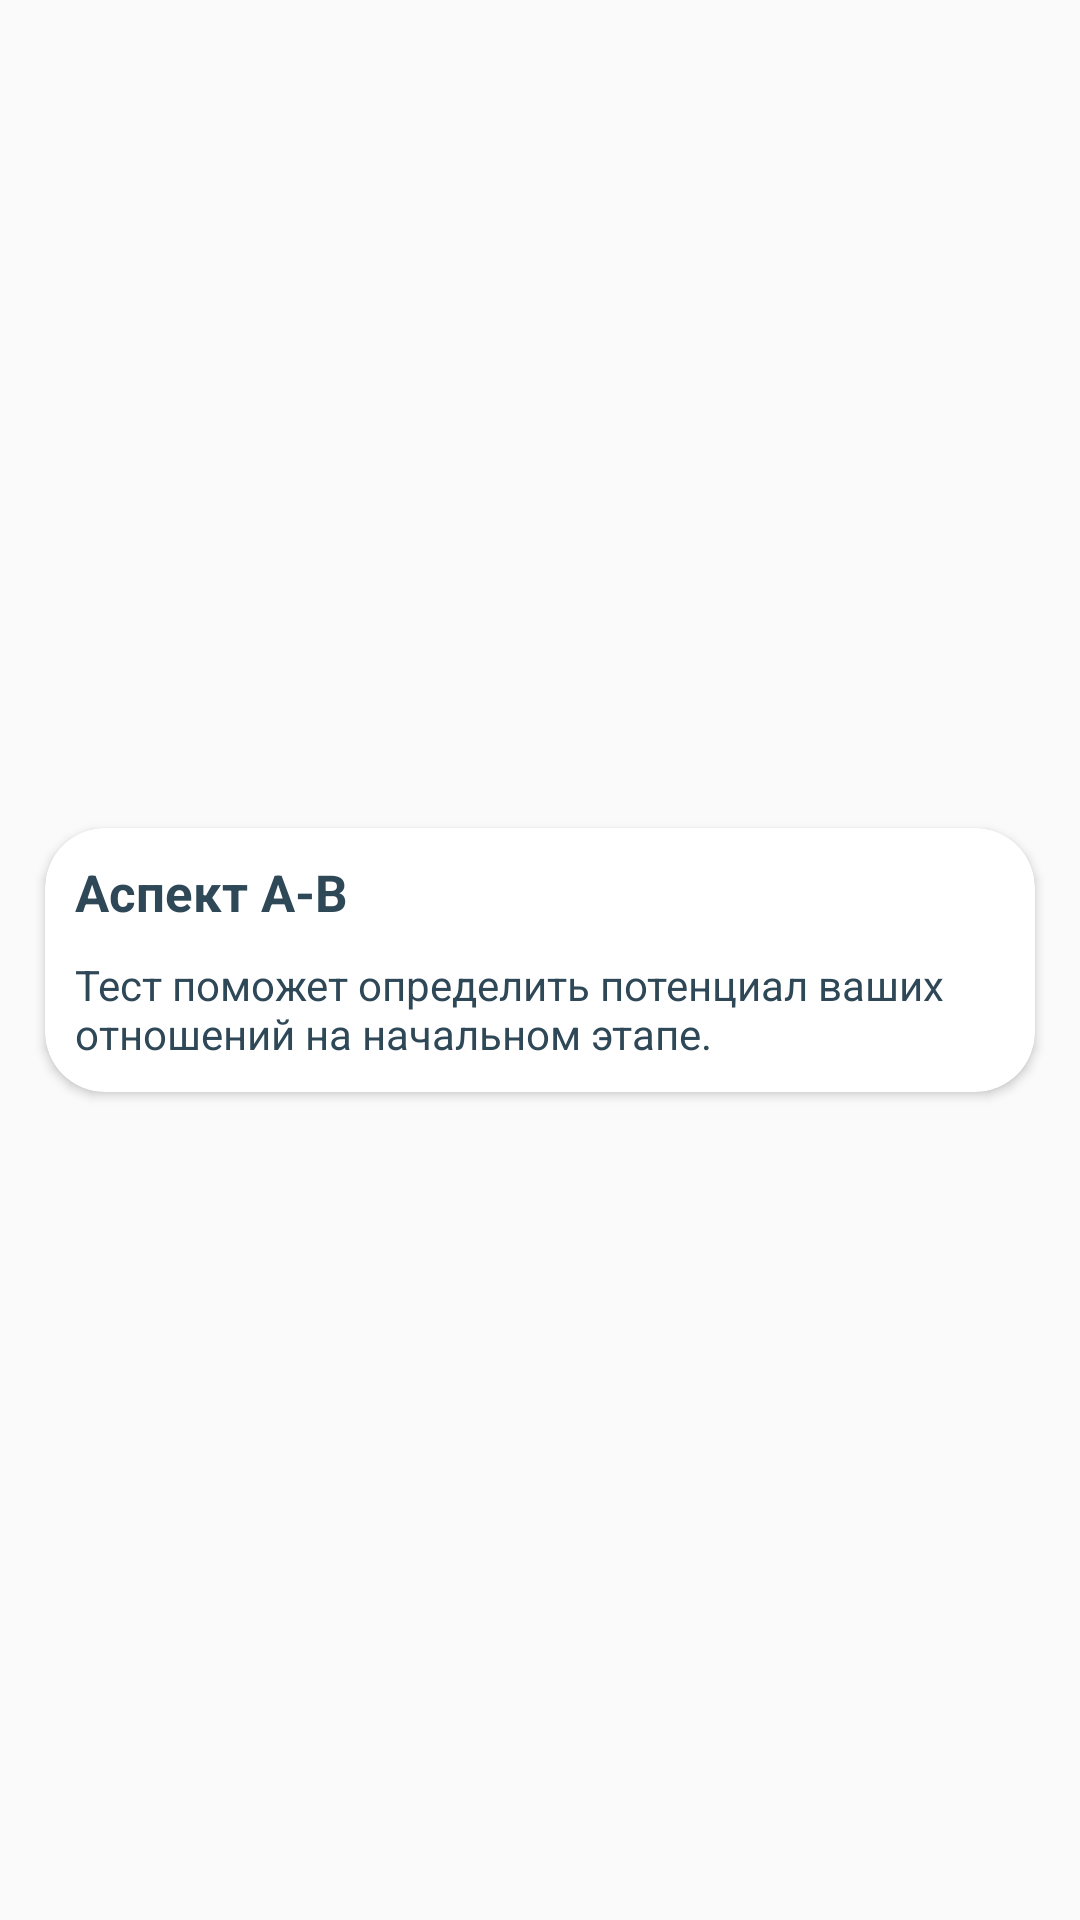

Produce the Android XML layout that renders to this screen, including the resource entries it uses.
<!-- AndroidManifest.xml: application theme AppTheme -->
<!-- res/layout/fragment_card_view.xml -->
<?xml version="1.0" encoding="utf-8"?>
<android.support.constraint.ConstraintLayout xmlns:android="http://schemas.android.com/apk/res/android"
                                             android:layout_width="match_parent"
                                             android:layout_height="match_parent"
                                             xmlns:app="http://schemas.android.com/tools"
                                             xmlns:tools="http://schemas.android.com/apk/res-auto">

    <ScrollView
        android:id="@+id/item_scrollview"
        android:layout_width="match_parent"
        android:layout_height="match_parent"
        android:scrollbars="none"
        >
    <android.support.v7.widget.CardView
        xmlns:card_view="http://schemas.android.com/apk/res-auto"
        android:id="@+id/card_view"
        android:layout_width="match_parent"
        android:layout_height="match_parent"
        android:layout_gravity="center"
        android:layout_margin="15dp"

        card_view:cardCornerRadius="20dp"
        >

        <LinearLayout
            android:layout_width="match_parent"
            android:layout_height="match_parent"
            android:orientation="vertical">

            <TextView
                android:id="@+id/aspekt_text"
                android:layout_width="match_parent"
                android:layout_height="wrap_content"
                android:layout_margin="10dp"
                android:textColor="@color/text_black"
                android:gravity="left|center_horizontal|top"
                android:text="Аспект А-В"
                android:textStyle="bold"
                android:textSize="17sp"/>

            <TextView
                android:id="@+id/info_aspect"
                android:layout_width="match_parent"
                android:layout_height="match_parent"
                android:layout_marginLeft="10dp"
                android:layout_marginBottom="10dp"
                android:layout_marginRight="10dp"
                android:text="Тест поможет определить
потенциал ваших отношений на
начальном этапе."
                android:textColor="@color/text_black"
                android:textSize="14sp"/>
        </LinearLayout>
    </android.support.v7.widget.CardView>
    </ScrollView>
</android.support.constraint.ConstraintLayout>
<!-- resources referenced by this layout -->
<resources>
  <color name="text_black">#2F4858</color>
  <style name="AppTheme" parent="Theme.AppCompat.Light.NoActionBar">
          
          <item name="colorPrimary">@color/colorPrimary</item>
          <item name="colorPrimaryDark">@color/colorPrimaryDark</item>
          <item name="colorAccent">@color/colorAccent</item>
      </style>
  <color name="colorPrimary">#3F51B5</color>
  <color name="colorPrimaryDark">#303F9F</color>
  <color name="colorAccent">#FF4081</color>
</resources>
